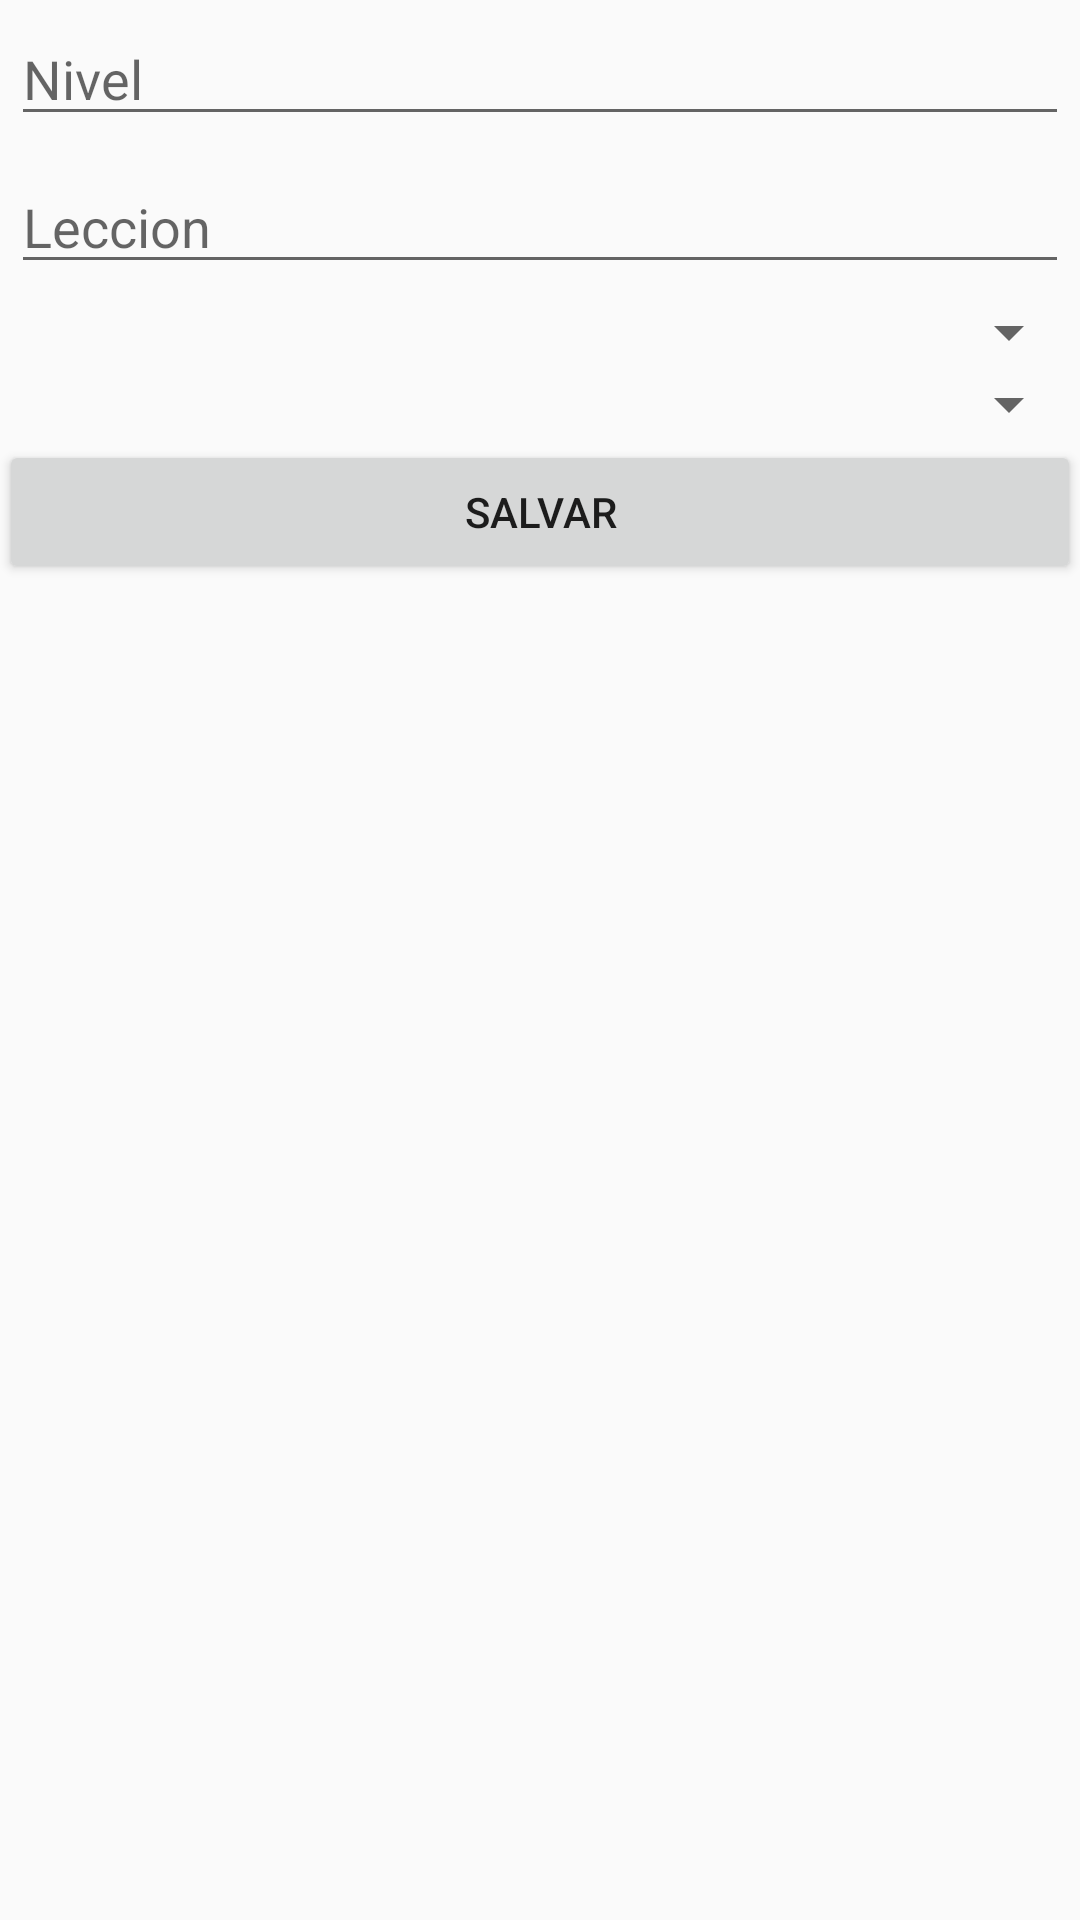

Produce the Android XML layout that renders to this screen, including the resource entries it uses.
<!-- AndroidManifest.xml: application theme AppTheme -->
<!-- res/layout/activity_new_avance.xml -->
<?xml version="1.0" encoding="utf-8"?>
<LinearLayout xmlns:android="http://schemas.android.com/apk/res/android"
    xmlns:tools="http://schemas.android.com/tools"
    android:layout_width="match_parent"
    android:layout_height="match_parent"
    android:paddingBottom="@dimen/activity_vertical_margin"
    android:paddingLeft="@dimen/activity_horizontal_margin"
    android:paddingRight="@dimen/activity_horizontal_margin"
    android:paddingTop="@dimen/activity_vertical_margin"
    android:orientation="vertical"
    tools:context="com.mylaneza.jamarte.forms.NewProgress">

    <EditText
        android:layout_width="match_parent"
        android:layout_height="wrap_content"
        android:id="@+id/txtNivel"
        android:layout_margin="4dp"
        android:hint="@string/strNivel"/>

    <EditText
        android:layout_width="match_parent"
        android:layout_height="wrap_content"
        android:id="@+id/txtLeccion"
        android:layout_margin="4dp"
        android:hint="@string/strLeccion"/>

    <Spinner
        android:layout_width="match_parent"
        android:layout_height="wrap_content"
        android:id="@+id/spRol"/>

    <Spinner
        android:layout_width="match_parent"
        android:layout_height="wrap_content"
        android:id="@+id/spMiembro"/>

    <Button
        android:layout_width="match_parent"
        android:layout_height="wrap_content"
        android:text="@string/strSalvar"
        android:onClick="save"/>

</LinearLayout>
<!-- resources referenced by this layout -->
<resources>
  <string name="strLeccion">Leccion</string>
  <string name="strNivel">Nivel</string>
  <string name="strSalvar">Salvar</string>
  <style name="AppTheme" parent="Theme.AppCompat.Light.DarkActionBar">
          
          <item name="colorPrimary">@color/colorPrimary</item>
          <item name="colorPrimaryDark">@color/colorPrimaryDark</item>
          <item name="colorAccent">@color/colorAccent</item>
      </style>
  <color name="colorPrimary">#3F51B5</color>
  <color name="colorPrimaryDark">#303F9F</color>
  <color name="colorAccent">#FF4081</color>
</resources>
